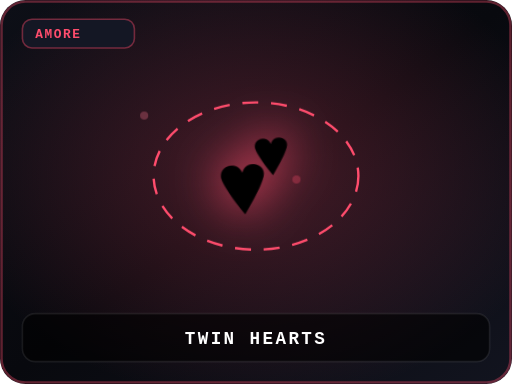
t = 0.00 s
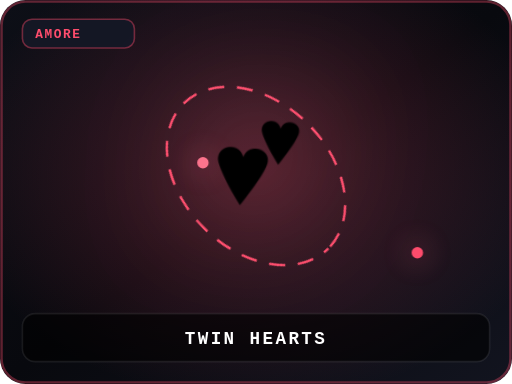
t = 0.75 s
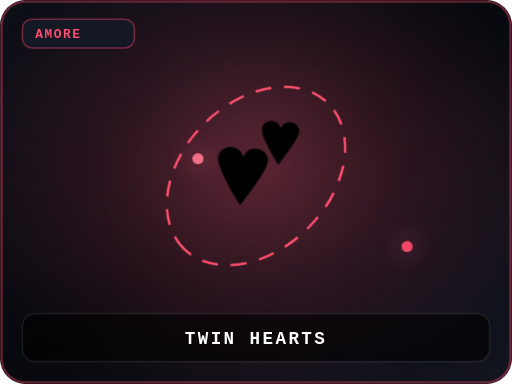
t = 2.25 s
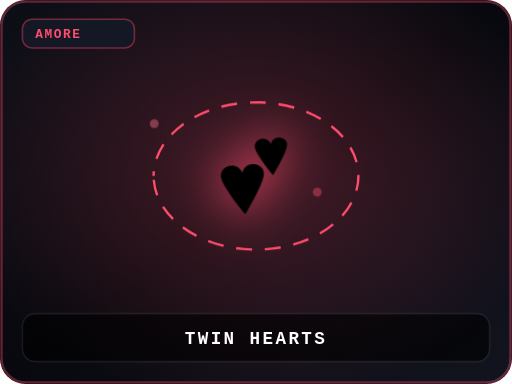
t = 3.00 s
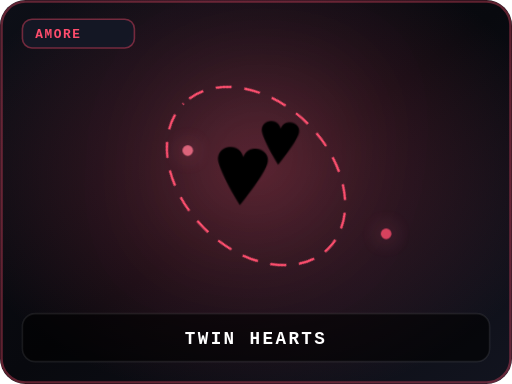
t = 3.75 s
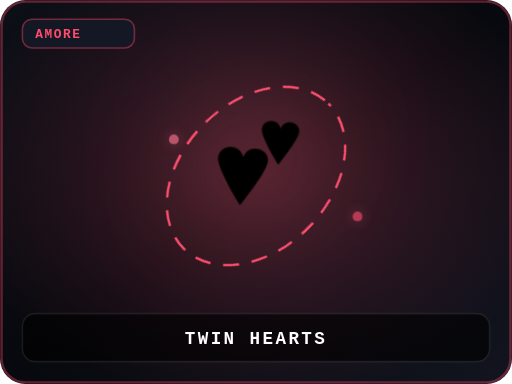
t = 5.25 s

The animated SVG that drew these frames (rendered in a browser with its animation timeline set to each time). Animation: 3 CSS @keyframes rules; one cycle of 6.00 s, repeats indefinitely.

<?xml version="1.0" encoding="UTF-8"?>
<svg xmlns="http://www.w3.org/2000/svg" viewBox="0 0 320 240" width="320" height="240">
  <defs>
    <linearGradient id="bgGrad_hearts" x1="0%" y1="0%" x2="100%" y2="100%">
      <stop offset="0%" stop-color="#0d0f17"/>
      <stop offset="50%" stop-color="#08090e"/>
      <stop offset="100%" stop-color="#12141f"/>
    </linearGradient>
    <radialGradient id="glow_hearts" cx="50%" cy="45%" r="60%">
      <stop offset="0%" stop-color="#ff4d6d" stop-opacity="0.25"/>
      <stop offset="100%" stop-color="#ff4d6d" stop-opacity="0"/>
    </radialGradient>
    <style>
      @keyframes twinOrbit {
        0%, 100% { transform: scale(1) translateY(0) rotate(-4deg); filter: drop-shadow(0 0 15px #ff4d6d); }
        50% { transform: scale(1.16) translateY(-6px) rotate(4deg); filter: drop-shadow(0 0 34px #ff758f); }
      }
      @keyframes orbitEllipse {
        0% { transform: rotate(0deg); stroke-dashoffset: 0; }
        100% { transform: rotate(360deg); stroke-dashoffset: 50; }
      }
      @keyframes sparkleSwirl {
        0%, 100% { opacity: 0.3; transform: scale(0.85); }
        50% { opacity: 1; transform: scale(1.2); filter: drop-shadow(0 0 8px #ff758f); }
      }
      .twin-hearts-icon { animation: twinOrbit 1.5s ease-in-out infinite; transform-origin: center; font-size: 72px; }
      .orbit-path { animation: orbitEllipse 6s linear infinite; transform-origin: 160px 110px; }
      .swirl-spark { animation: sparkleSwirl 1.4s ease-in-out infinite; }
      .title-text { font-family: 'JetBrains Mono', monospace, sans-serif; font-size: 11px; font-weight: 800; fill: #ffffff; letter-spacing: 1.5px; text-anchor: middle; }
      .badge-text { font-family: 'JetBrains Mono', monospace, sans-serif; font-size: 8px; font-weight: 700; fill: #ff4d6d; letter-spacing: 1px; }
      .border-glow { stroke: #ff4d6d; stroke-opacity: 0.35; stroke-width: 1.5; }
    </style>
  </defs>

  <!-- Background Card -->
  <rect width="320" height="240" rx="16" fill="url(#bgGrad_hearts)"/>
  <rect width="320" height="240" rx="16" fill="url(#glow_hearts)"/>
  <rect x="1" y="1" width="318" height="238" rx="15" fill="none" class="border-glow"/>

  <!-- Top Category Chip -->
  <rect x="14" y="12" width="70" height="18" rx="6" fill="#141724" stroke="#ff4d6d" stroke-opacity="0.4" stroke-width="1"/>
  <text x="22" y="24" class="badge-text">AMORE</text>

  <!-- Central Animated Icon & Effects -->
  <ellipse class="orbit-path" cx="160" cy="110" rx="64" ry="46" fill="none" stroke="#ff4d6d" stroke-width="1.5" stroke-dasharray="10, 8"/>
  <circle class="swirl-spark" cx="106" cy="85" r="3" fill="#ff758f"/>
  <circle class="swirl-spark" cx="218" cy="132" r="3" fill="#ff4d6d"/>
  <text x="160" y="130" text-anchor="middle" class="twin-hearts-icon">💕</text>

  <!-- Bottom Title Banner -->
  <rect x="14" y="196" width="292" height="30" rx="8" fill="#000000" fill-opacity="0.6" stroke="#ffffff" stroke-opacity="0.08" stroke-width="1"/>
  <text x="160" y="215" class="title-text">TWIN HEARTS</text>
</svg>
